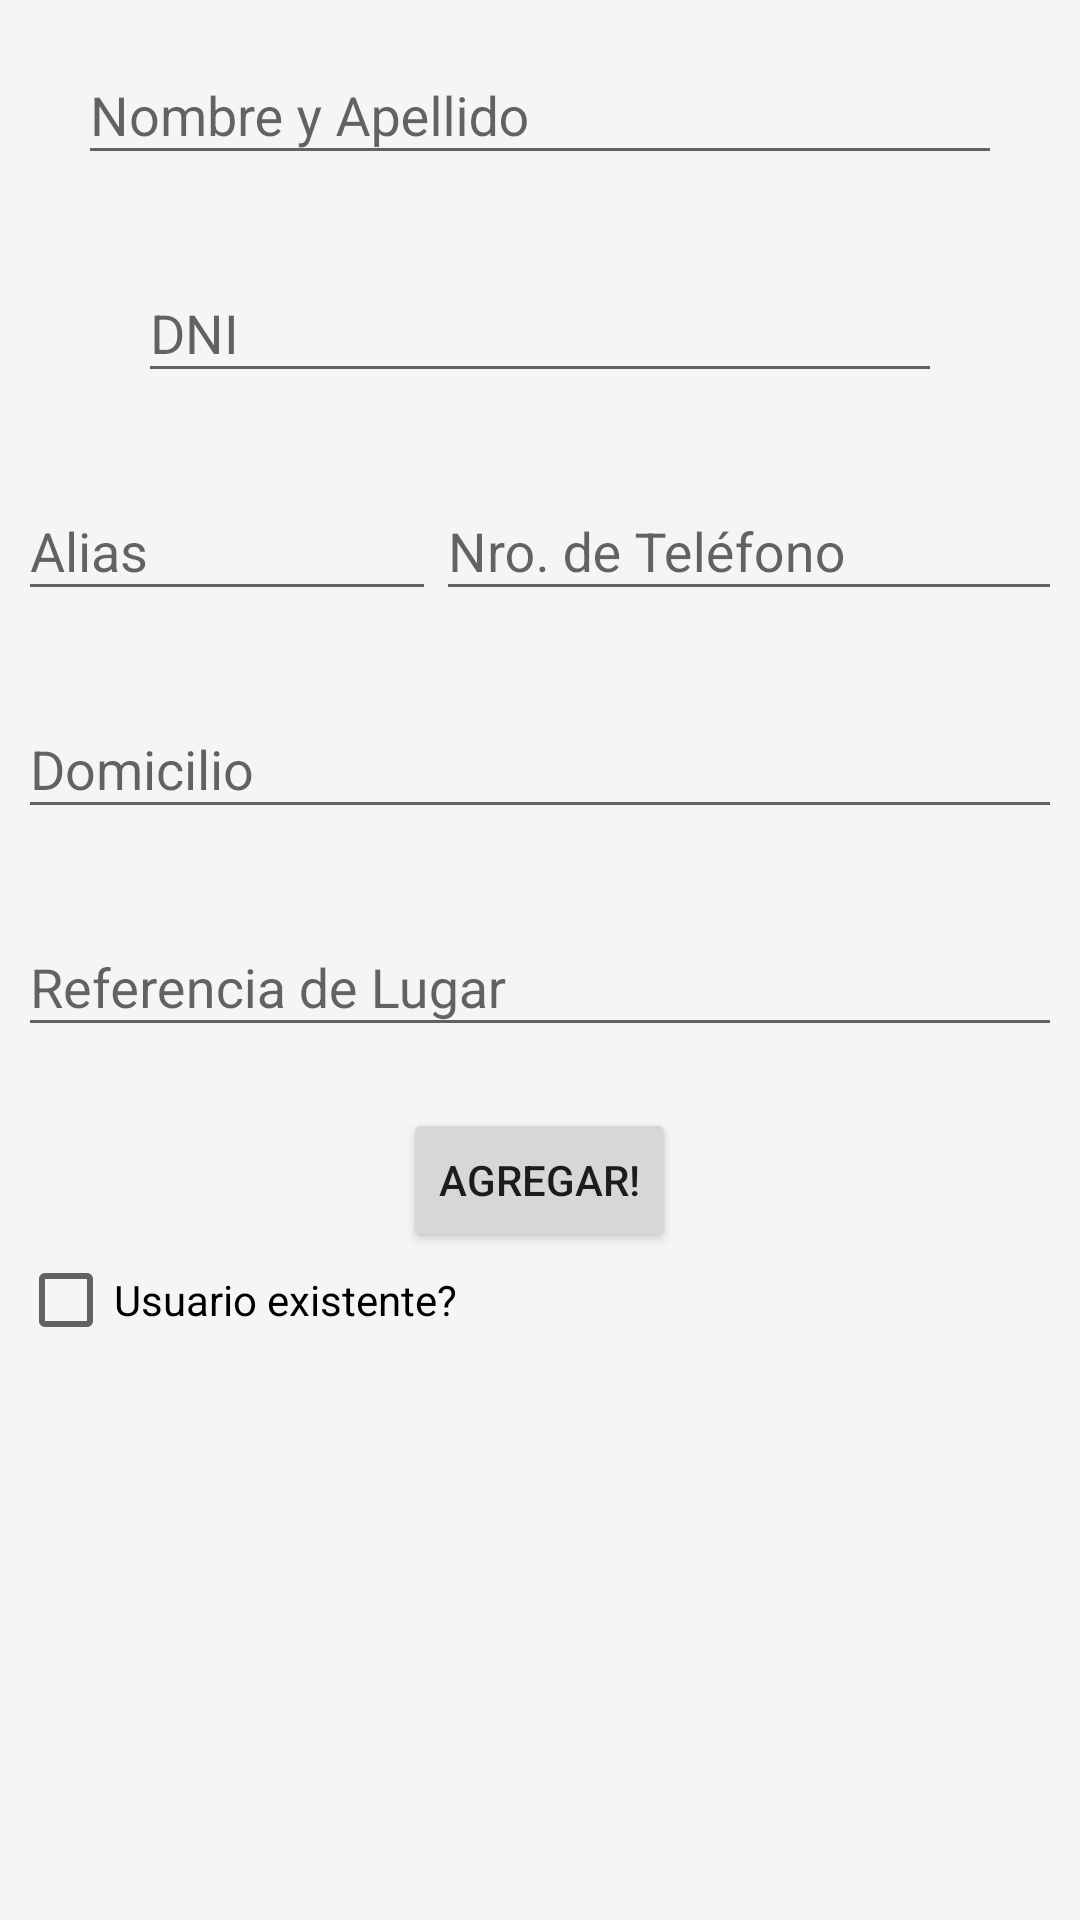

Android layout source for this screen:
<!-- AndroidManifest.xml: application theme AppTheme -->
<!-- res/layout/alta_cliente_layout.xml -->
<?xml version="1.0" encoding="utf-8"?>
<android.support.constraint.ConstraintLayout xmlns:android="http://schemas.android.com/apk/res/android"
    xmlns:app="http://schemas.android.com/apk/res-auto"
    xmlns:tools="http://schemas.android.com/tools"
    android:layout_width="match_parent"
    android:layout_height="match_parent"
    tools:context=".Ventas.Clientes.AltaCliente">

    <android.support.v4.widget.NestedScrollView
        android:layout_width="match_parent"
        android:layout_height="match_parent"
        android:background="@color/window_background"
        app:layout_behavior="@string/appbar_scrolling_view_behavior">

        <LinearLayout
            android:layout_width="match_parent"
            android:layout_height="match_parent"
            android:orientation="vertical"
            android:paddingLeft="@dimen/md_keylines"
            android:paddingRight="@dimen/md_keylines"
            android:paddingTop="@dimen/md_keylines">


            <LinearLayout
                android:layout_width="match_parent"
                android:layout_height="wrap_content">

                <android.support.design.widget.TextInputLayout
                    android:id="@+id/til_nombre"
                    android:layout_width="match_parent"
                    android:layout_height="wrap_content"
                    app:errorEnabled="true"
                    android:paddingRight="20dp"
                    android:paddingLeft="20dp">

                    <android.support.design.widget.TextInputEditText
                        android:id="@+id/etnvuser_nombre"
                        android:layout_width="match_parent"
                        android:layout_height="wrap_content"
                        android:hint="Nombre y Apellido" />

                </android.support.design.widget.TextInputLayout>

            </LinearLayout>

            <LinearLayout
                android:layout_width="match_parent"
                android:layout_height="wrap_content">

                <android.support.design.widget.TextInputLayout
                    android:id="@+id/til_dni"
                    android:layout_width="match_parent"
                    android:layout_height="wrap_content"
                    app:errorEnabled="true"
                    android:paddingRight="40dp"
                    android:paddingLeft="40dp">

                    <android.support.design.widget.TextInputEditText
                        android:id="@+id/etnvuser_dni"
                        android:layout_width="match_parent"
                        android:layout_height="wrap_content"
                        android:hint="DNI"
                        android:inputType="number" />

                </android.support.design.widget.TextInputLayout>

            </LinearLayout>

            <LinearLayout
                android:layout_width="match_parent"
                android:layout_height="wrap_content"
                android:layout_weight="1">

                <android.support.design.widget.TextInputLayout
                    android:id="@+id/til_alias"
                    android:layout_width="match_parent"
                    android:layout_height="wrap_content"
                    app:errorEnabled="true"
                    android:layout_weight="0.3">

                    <android.support.design.widget.TextInputEditText
                        android:id="@+id/etnvuser_alias"
                        android:layout_width="match_parent"
                        android:layout_height="wrap_content"
                        android:hint="Alias" />

                </android.support.design.widget.TextInputLayout>

                <android.support.design.widget.TextInputLayout
                    android:id="@+id/til_telefono"
                    android:layout_width="match_parent"
                    android:layout_height="wrap_content"
                    app:errorEnabled="true"
                    android:layout_weight="0.2">

                    <android.support.design.widget.TextInputEditText
                        android:id="@+id/etnvuser_telefono"
                        android:layout_width="match_parent"
                        android:layout_height="wrap_content"
                        android:hint="Nro. de Teléfono"
                        android:inputType="number" />

                </android.support.design.widget.TextInputLayout>

            </LinearLayout>

            <android.support.design.widget.TextInputLayout
                android:id="@+id/til_domicilio"
                android:layout_width="match_parent"
                android:layout_height="wrap_content"
                app:errorEnabled="true">

                <android.support.design.widget.TextInputEditText
                    android:id="@+id/etnvuser_domicilio"
                    android:layout_width="match_parent"
                    android:layout_height="wrap_content"
                    android:hint="Domicilio" />

            </android.support.design.widget.TextInputLayout>

            <android.support.design.widget.TextInputLayout
                android:id="@+id/til_reflug"
                android:layout_width="match_parent"
                android:layout_height="wrap_content"
                app:errorEnabled="true">

                <android.support.design.widget.TextInputEditText
                    android:id="@+id/etnvuser_reflug"
                    android:layout_width="match_parent"
                    android:layout_height="wrap_content"
                    android:hint="Referencia de Lugar" />

            </android.support.design.widget.TextInputLayout>


            <RelativeLayout
                android:layout_width="match_parent"
                android:layout_height="wrap_content">
                <Button
                    android:layout_width="wrap_content"
                    android:layout_height="wrap_content"
                    android:text="Agregar!"
                    android:layout_centerHorizontal="true"
                    android:id="@+id/btnagregaruserconfir" />
                <CheckBox
                    android:layout_width="wrap_content"
                    android:layout_height="wrap_content"
                    android:id="@+id/checkuserexistente"
                    android:layout_below="@id/btnagregaruserconfir"
                    android:text="Usuario existente?"/>

            </RelativeLayout>
        </LinearLayout>
    </android.support.v4.widget.NestedScrollView>

</android.support.constraint.ConstraintLayout>
<!-- resources referenced by this layout -->
<resources>
  <color name="window_background">#FFF5F5F5</color>
  <dimen name="md_keylines">6dp</dimen>
  <style name="AppTheme" parent="Theme.AppCompat.Light.DarkActionBar">
          
          <item name="colorPrimary">@color/colorPrimary</item>
          <item name="colorPrimaryDark">@color/colorPrimaryDark</item>
          <item name="colorAccent">@color/colorAccent</item>
      </style>
  <color name="colorPrimary">#3F51B5</color>
  <color name="colorPrimaryDark">#303F9F</color>
  <color name="colorAccent">#ffffff</color>
</resources>
